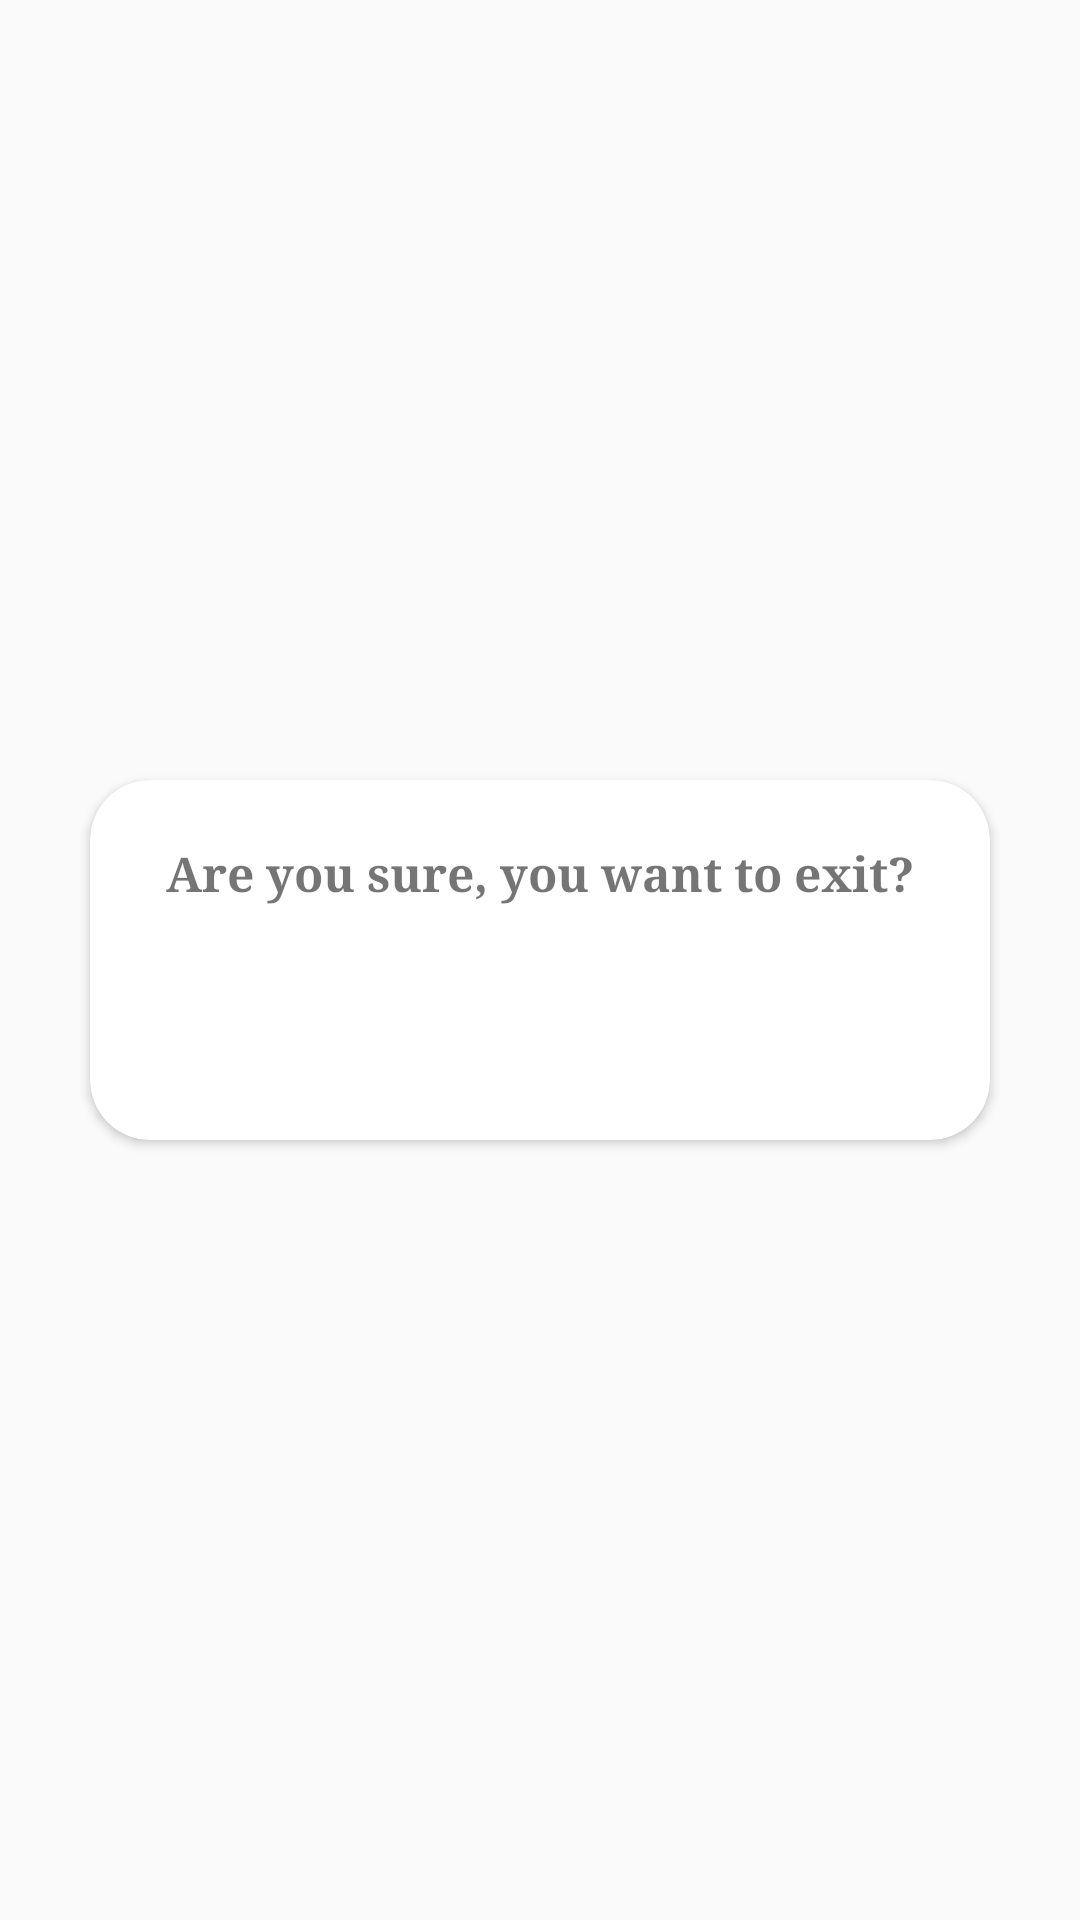

This screen was rendered from an Android layout file. Write that file and the resources it references.
<!-- AndroidManifest.xml: application theme AppTheme -->
<!-- res/layout/logout_message.xml -->
<?xml version="1.0" encoding="utf-8"?>
<RelativeLayout xmlns:android="http://schemas.android.com/apk/res/android"
    android:layout_width="match_parent"
    android:layout_height="match_parent"
    xmlns:app="http://schemas.android.com/apk/res-auto">


    <android.support.v7.widget.CardView
        app:cardCornerRadius="20dp"
        android:layout_centerInParent="true"
        android:layout_width="300dp"
        android:layout_height="120dp">

        <RelativeLayout
            android:layout_width="match_parent"
            android:layout_height="match_parent">

            <TextView
                android:textSize="16sp"
                android:textStyle="bold"
                android:fontFamily="serif"
                android:layout_marginTop="20sp"
                android:layout_alignParentTop="true"
                android:layout_centerInParent="true"
                android:text="Are you sure, you want to exit?"
                android:layout_width="wrap_content"
                android:layout_height="wrap_content" />

            <LinearLayout
                android:layout_margin="10dp"
                android:layout_marginBottom="20dp"
                android:layout_alignParentBottom="true"
                android:layout_width="match_parent"
                android:layout_height="wrap_content">

                <Button
                    android:id="@+id/btnCancel"
                    android:textStyle="bold"
                    android:fontFamily="serif"
                    android:textColor="#fff"
                    android:text="Cancel"
                    android:background="@drawable/button_cancel"
                    android:layout_width="130dp"
                    android:layout_height="45dp"
                    android:layout_marginRight="15dp"/>

                <Button
                    android:id="@+id/btnExit"
                    android:textColor="#fff"
                    android:background="@drawable/button_exit"
                    android:fontFamily="serif"
                    android:textStyle="bold"
                    android:text="EXIT"
                    android:layout_width="match_parent"
                    android:layout_height="45dp" />
            </LinearLayout>
        </RelativeLayout>
    </android.support.v7.widget.CardView>

</RelativeLayout>
<!-- resources referenced by this layout -->
<resources>
  <style name="AppTheme" parent="Theme.AppCompat.Light.NoActionBar">
          
          <item name="colorPrimary">@color/colorPrimary</item>
          <item name="colorPrimaryDark">@color/colorPrimaryDark</item>
          <item name="colorAccent">@color/colorAccent</item>
      </style>
  <color name="colorPrimary">#008577</color>
  <color name="colorPrimaryDark">#00574B</color>
  <color name="colorAccent">#D81B60</color>
</resources>
